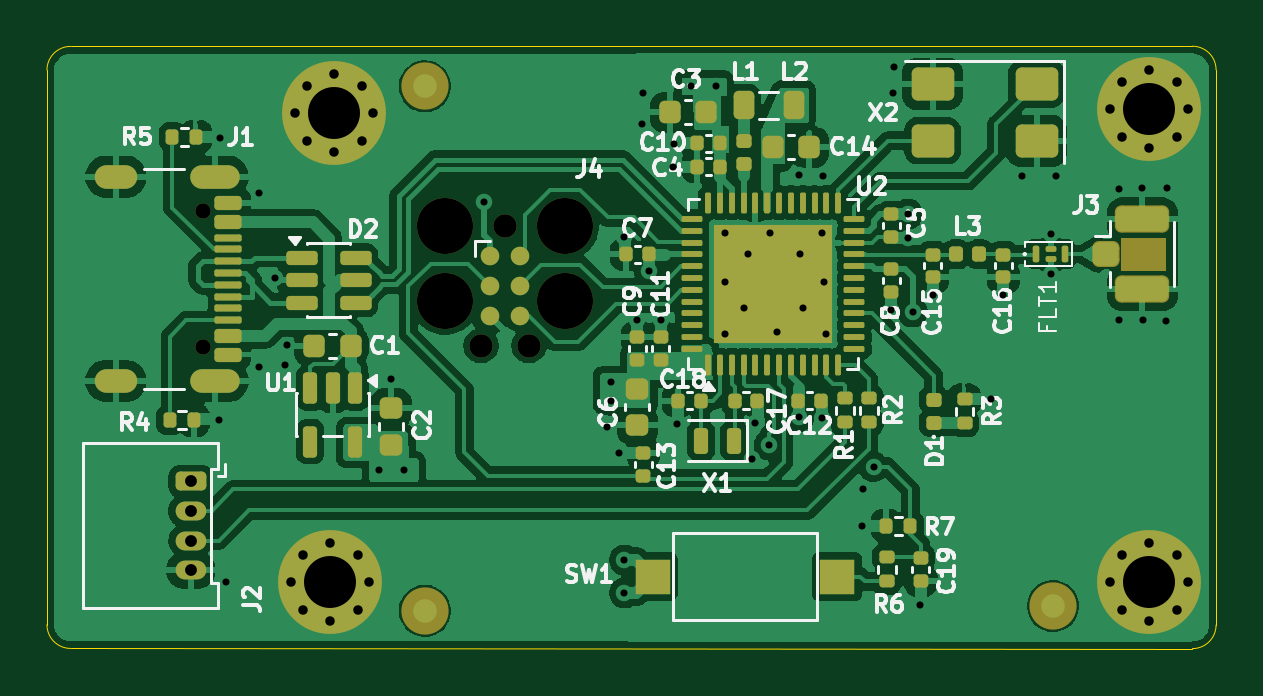
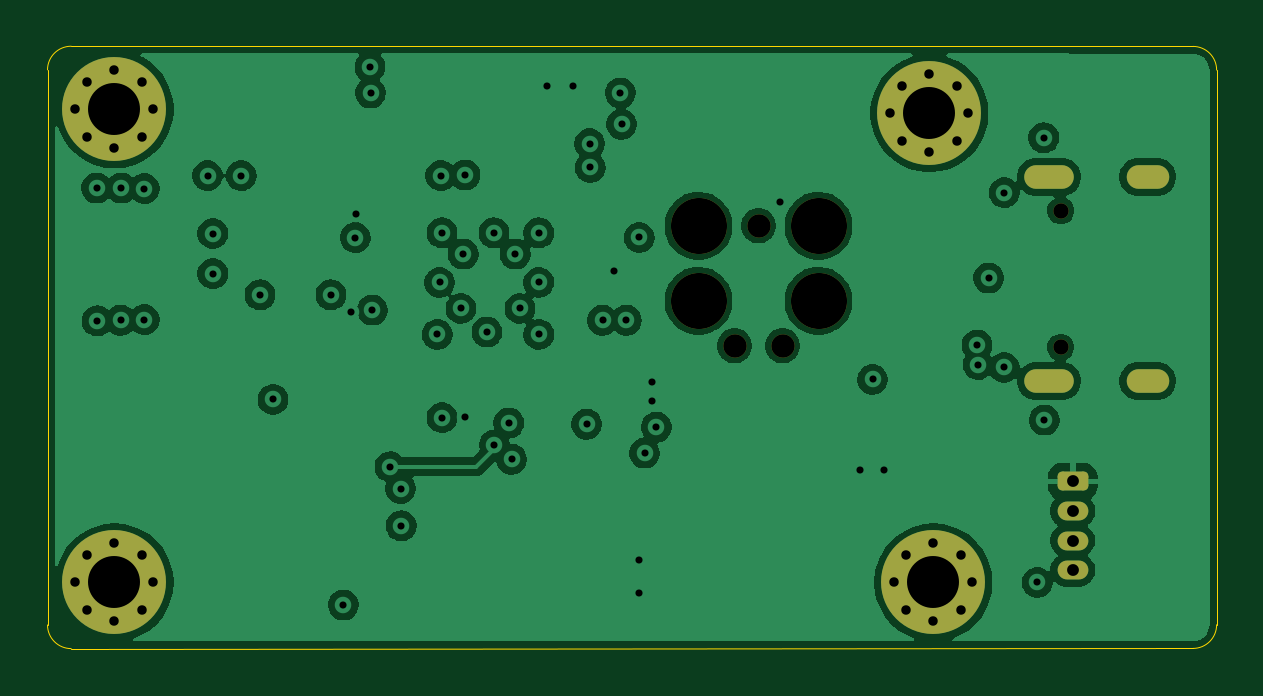
Circuit board: 11 layer files. Board 49.5 x 25.5 mm.
- bottom_copper: STM32-TutorialPCB-B_Cu.gbr (96813 bytes)
- bottom_mask: STM32-TutorialPCB-B_Mask.gbr (2712 bytes)
- outline: STM32-TutorialPCB-Edge_Cuts.gbr (925 bytes)
- top_copper: STM32-TutorialPCB-F_Cu.gbr (176774 bytes)
- top_mask: STM32-TutorialPCB-F_Mask.gbr (10334 bytes)
- paste: STM32-TutorialPCB-F_Paste.gbr (8758 bytes)
- top_silk: STM32-TutorialPCB-F_Silkscreen.gbr (50104 bytes)
- inner_copper: STM32-TutorialPCB-In1_Cu.gbr (64761 bytes)
- inner_copper: STM32-TutorialPCB-In2_Cu.gbr (55735 bytes)
- drill: STM32-TutorialPCB-NPTH.drl (573 bytes)
- drill: STM32-TutorialPCB-PTH.drl (2128 bytes)

=== bottom_copper: STM32-TutorialPCB-B_Cu.gbr (96813 bytes, source omitted) ===
=== bottom_mask: STM32-TutorialPCB-B_Mask.gbr (2712 bytes, source withheld) ===
=== outline: STM32-TutorialPCB-Edge_Cuts.gbr ===
%TF.GenerationSoftware,KiCad,Pcbnew,10.0.0*%
%TF.CreationDate,2026-09-26T17:58:37+03:00*%
%TF.ProjectId,STM32-TutorialPCB,53544d33-322d-4547-9574-6f7269616c50,rev?*%
%TF.SameCoordinates,PX56c8cc0PY6acfc00*%
%TF.FileFunction,Profile,NP*%
%FSLAX46Y46*%
G04 Gerber Fmt 4.6, Leading zero omitted, Abs format (unit mm)*
G04 Created by KiCad (PCBNEW 10.0.0) date 2026-09-26 17:58:37*
%MOMM*%
%LPD*%
G01*
G04 APERTURE LIST*
%TA.AperFunction,Profile*%
%ADD10C,0.050000*%
%TD*%
G04 APERTURE END LIST*
D10*
X7107Y24492893D02*
G75*
G02*
X1007107Y25492893I999993J7D01*
G01*
X7107Y1007107D02*
X7107Y24492893D01*
X1007107Y25492893D02*
X48500000Y25500000D01*
X1007107Y7107D02*
G75*
G02*
X7107Y1007107I-7J999993D01*
G01*
X48500000Y25500000D02*
G75*
G02*
X49500000Y24500000I0J-1000000D01*
G01*
X48499999Y1D02*
X1007107Y7107D01*
X49500000Y24500000D02*
X49499999Y1000001D01*
X49499999Y1000001D02*
G75*
G02*
X48499999Y1I-999999J-1D01*
G01*
M02*

=== top_copper: STM32-TutorialPCB-F_Cu.gbr (176774 bytes, source omitted) ===
=== top_mask: STM32-TutorialPCB-F_Mask.gbr (10334 bytes, source omitted) ===
=== paste: STM32-TutorialPCB-F_Paste.gbr (8758 bytes, source omitted) ===
=== top_silk: STM32-TutorialPCB-F_Silkscreen.gbr (50104 bytes, source omitted) ===
=== inner_copper: STM32-TutorialPCB-In1_Cu.gbr (64761 bytes, source omitted) ===
=== inner_copper: STM32-TutorialPCB-In2_Cu.gbr (55735 bytes, source omitted) ===
=== drill: STM32-TutorialPCB-NPTH.drl ===
M48
; DRILL file KiCad 10.0.0 date 2026-09-26T17:58:32
; FORMAT={-:-/ absolute / metric / decimal}
; #@! TF.CreationDate,2026-09-26T17:58:32+03:00
; #@! TF.GenerationSoftware,Kicad,Pcbnew,10.0.0
; #@! TF.FileFunction,NonPlated,1,4,NPTH
FMAT,2
METRIC
; #@! TA.AperFunction,NonPlated,NPTH,ComponentDrill
T1C0.650
; #@! TA.AperFunction,NonPlated,NPTH,ComponentDrill
T2C0.991
; #@! TA.AperFunction,NonPlated,NPTH,ComponentDrill
T3C2.375
%
G90
G05
T1
X6.605Y18.54
X6.605Y12.76
T2
X18.384Y12.82
X19.4Y17.9
X20.416Y12.82
T3
X16.86Y17.9
X16.86Y14.725
X21.94Y17.9
X21.94Y14.725
M30

=== drill: STM32-TutorialPCB-PTH.drl ===
M48
; DRILL file KiCad 10.0.0 date 2026-09-26T17:58:32
; FORMAT={-:-/ absolute / metric / decimal}
; #@! TF.CreationDate,2026-09-26T17:58:32+03:00
; #@! TF.GenerationSoftware,Kicad,Pcbnew,10.0.0
; #@! TF.FileFunction,Plated,1,4,PTH
FMAT,2
METRIC
; #@! TA.AperFunction,Plated,PTH,ViaDrill
T1C0.300
; #@! TA.AperFunction,Plated,PTH,ComponentDrill
T2C0.400
; #@! TA.AperFunction,Plated,PTH,ComponentDrill
T3C0.500
; #@! TA.AperFunction,Plated,PTH,ComponentDrill
T4C0.600
; #@! TA.AperFunction,Plated,PTH,ComponentDrill
T5C2.200
%
G90
G05
T1
X7.3Y9.675
X7.325Y21.625
X7.6Y2.8
X9.0Y19.3
X9.0Y11.9
X9.659Y15.692
X10.1Y12.025
X10.15Y12.85
X14.075Y7.562
X14.575Y11.4
X15.125Y7.562
X18.5Y18.9
X23.725Y9.375
X23.9Y11.3
X23.9Y10.5
X24.225Y8.275
X24.45Y17.405
X24.45Y3.75
X24.45Y2.35
X25.0Y13.9
X25.2Y22.2
X25.25Y23.525
X25.5Y16.0
X26.0Y13.9
X26.525Y20.375
X26.55Y21.375
X26.675Y9.5
X27.25Y23.8
X28.35Y23.8
X28.7Y17.6
X28.7Y15.5
X28.7Y13.3
X29.5Y14.4
X29.7Y16.7
X29.85Y8.015
X29.975Y9.55
X30.583Y8.619
X30.6Y17.6
X30.9Y13.4
X31.825Y20.05
X31.845Y9.825
X31.9Y16.7
X32.0Y14.4
X32.8Y17.6
X32.8Y9.78
X32.85Y20.025
X32.9Y15.5
X33.0Y13.3
X34.525Y5.2
X34.55Y6.775
X35.0Y7.7
X35.75Y14.33
X35.825Y23.525
X35.85Y24.625
X36.45Y18.4
X36.47Y17.4
X36.65Y14.25
X36.975Y1.85
X37.5Y14.98
X39.95Y10.55
X40.5Y14.98
X41.3Y20.025
X42.5Y17.572
X42.5Y15.872
X42.725Y20.025
X45.4Y19.475
X45.4Y13.925
X46.375Y19.5
X46.4Y13.9
X47.4Y13.875
X47.425Y19.5
T2
X10.35Y2.8
X10.517Y22.667
X10.833Y3.967
X10.833Y1.633
X11.0Y23.833
X11.0Y21.5
X12.0Y4.45
X12.0Y1.15
X12.167Y24.317
X12.167Y21.017
X13.167Y3.967
X13.167Y1.633
X13.333Y23.833
X13.333Y21.5
X13.65Y2.8
X13.817Y22.667
X45.017Y22.833
X45.017Y2.8
X45.5Y24.0
X45.5Y21.667
X45.5Y3.967
X45.5Y1.633
X46.667Y24.483
X46.667Y21.183
X46.667Y4.45
X46.667Y1.15
X47.833Y24.0
X47.833Y21.667
X47.833Y3.967
X47.833Y1.633
X48.317Y22.833
X48.317Y2.8
T3
X6.1Y7.075
X6.1Y5.825
X6.1Y4.575
X6.1Y3.325
T5
X12.0Y2.8
X12.167Y22.667
X46.667Y22.833
X46.667Y2.8
T4
G00X3.325Y19.97
M15
G01X2.525Y19.97
M16
G05
G00X3.325Y11.33
M15
G01X2.525Y11.33
M16
G05
G00X7.655Y19.97
M15
G01X6.555Y19.97
M16
G05
G00X7.655Y11.33
M15
G01X6.555Y11.33
M16
G05
M30
